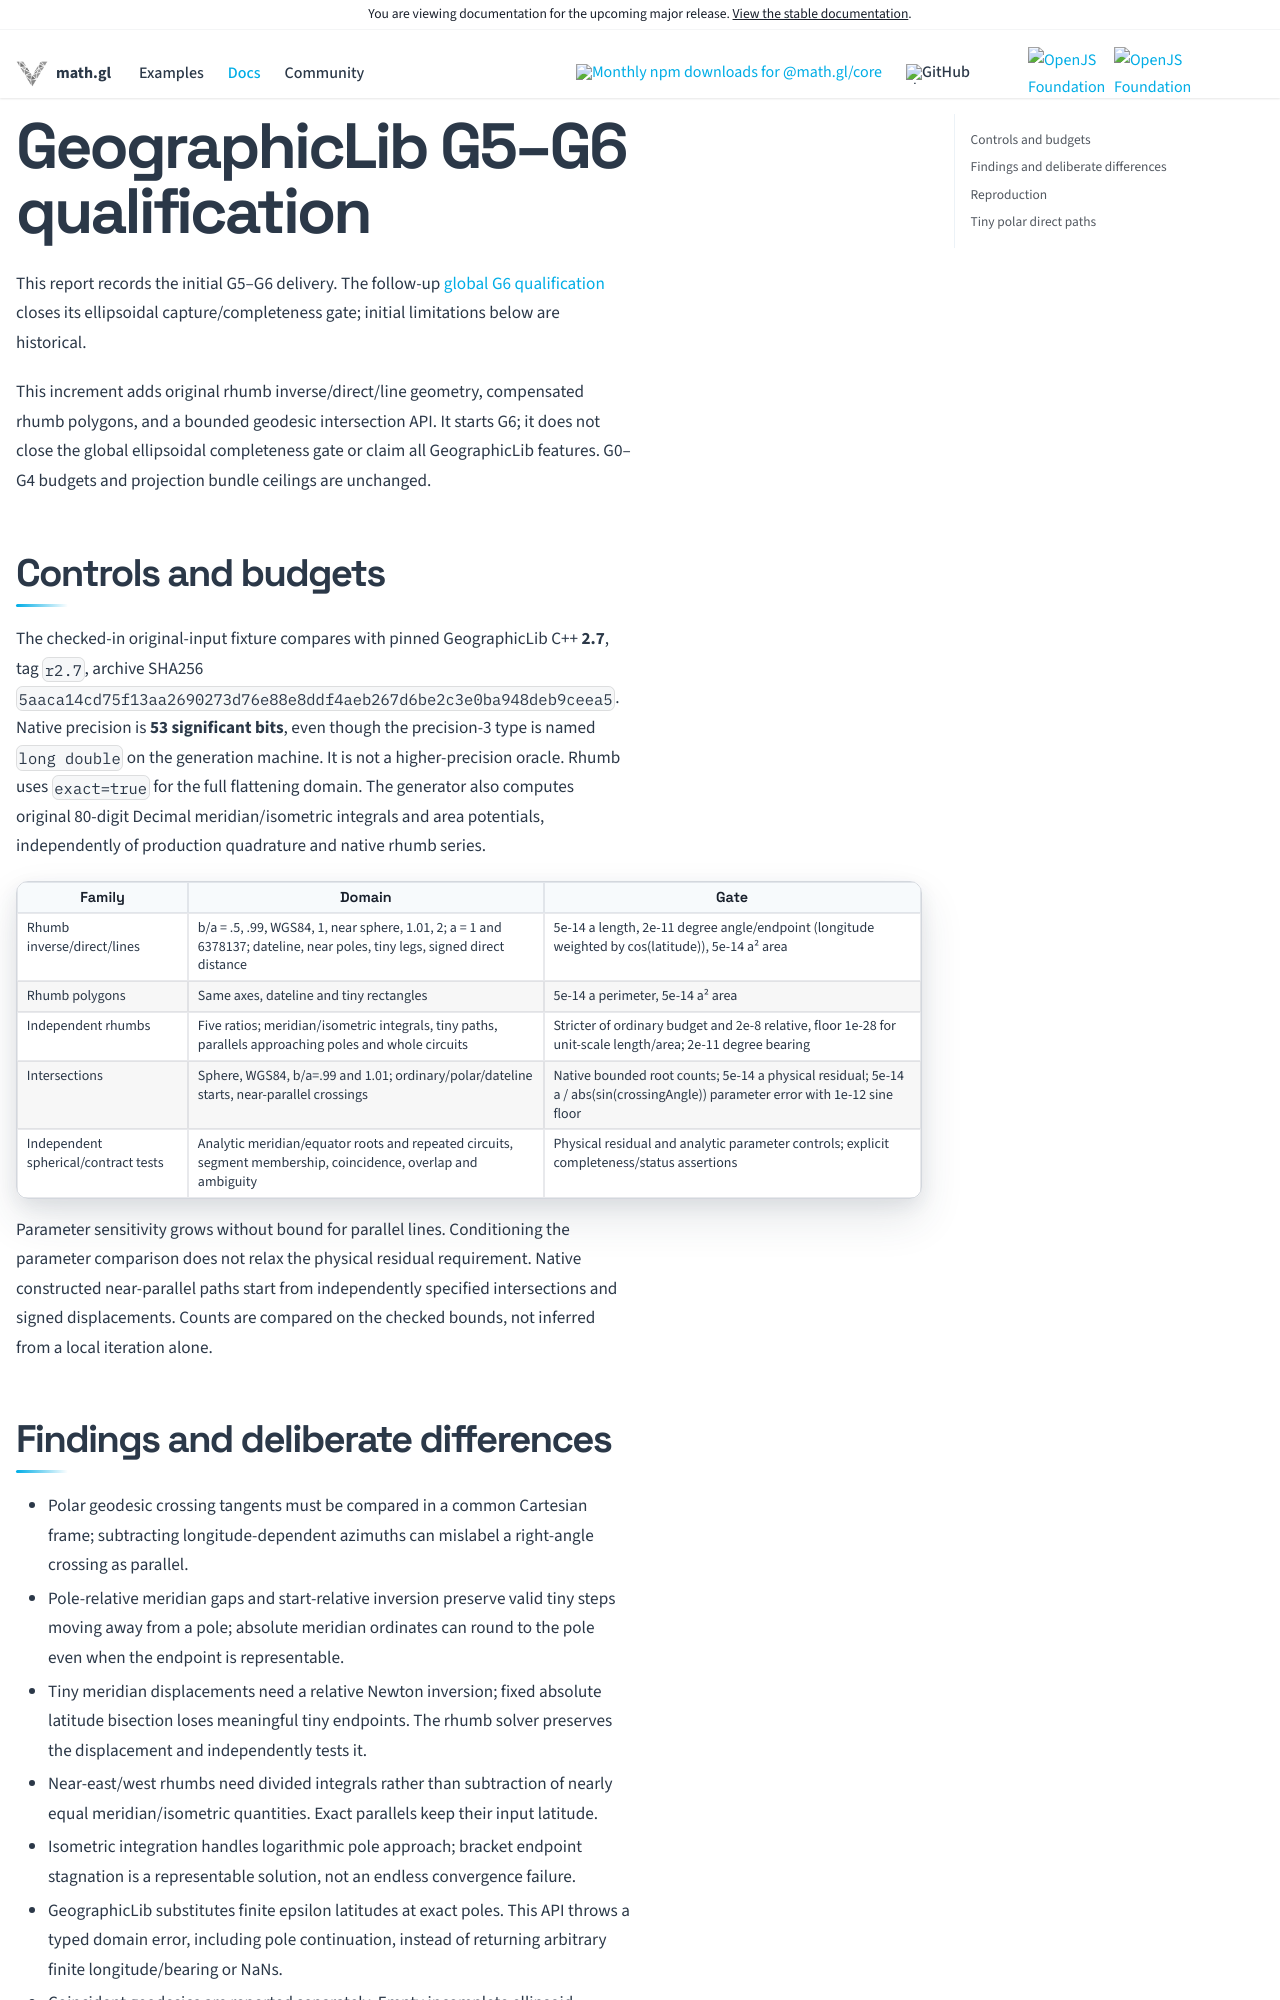

repository: visgl/math.gl · page: next/docs/modules/geospatial/projection/geographiclib-g56-qualification.html · generator: docusaurus

# GeographicLib G5–G6 qualification

This report records the initial G5–G6 delivery. The follow-up
[global G6 qualification](./geographiclib-g6-qualification.md) closes its
ellipsoidal capture/completeness gate; initial limitations below are historical.

This increment adds original rhumb inverse/direct/line geometry, compensated
rhumb polygons, and a bounded geodesic intersection API. It starts G6; it does
not close the global ellipsoidal completeness gate or claim all GeographicLib
features. G0–G4 budgets and projection bundle ceilings are unchanged.

## Controls and budgets

The checked-in original-input fixture compares with pinned GeographicLib C++
**2.7**, tag `r2.7`, archive SHA256
`5aaca14cd75f13aa2690273d76e88e8ddf4aeb267d6be2c3e0ba948deb9ceea5`.
Native precision is **53 significant bits**, even though the precision-3 type
is named `long double` on the generation machine. It is not a higher-precision
oracle. Rhumb uses `exact=true` for the full flattening domain. The generator
also computes original 80-digit Decimal meridian/isometric integrals and area
potentials, independently of production quadrature and native rhumb series.

| Family | Domain | Gate |
| --- | --- | --- |
| Rhumb inverse/direct/lines | b/a = .5, .99, WGS84, 1, near sphere, 1.01, 2; a = 1 and 6378137; dateline, near poles, tiny legs, signed direct distance | 5e-14 a length, 2e-11 degree angle/endpoint (longitude weighted by cos(latitude)), 5e-14 a² area |
| Rhumb polygons | Same axes, dateline and tiny rectangles | 5e-14 a perimeter, 5e-14 a² area |
| Independent rhumbs | Five ratios; meridian/isometric integrals, tiny paths, parallels approaching poles and whole circuits | Stricter of ordinary budget and 2e-8 relative, floor 1e-28 for unit-scale length/area; 2e-11 degree bearing |
| Intersections | Sphere, WGS84, b/a=.99 and 1.01; ordinary/polar/dateline starts, near-parallel crossings | Native bounded root counts; 5e-14 a physical residual; 5e-14 a / abs(sin(crossingAngle)) parameter error with 1e-12 sine floor |
| Independent spherical/contract tests | Analytic meridian/equator roots and repeated circuits, segment membership, coincidence, overlap and ambiguity | Physical residual and analytic parameter controls; explicit completeness/status assertions |

Parameter sensitivity grows without bound for parallel lines. Conditioning the
parameter comparison does not relax the physical residual requirement. Native
constructed near-parallel paths start from independently specified intersections
and signed displacements. Counts are compared on the checked bounds, not inferred
from a local iteration alone.
